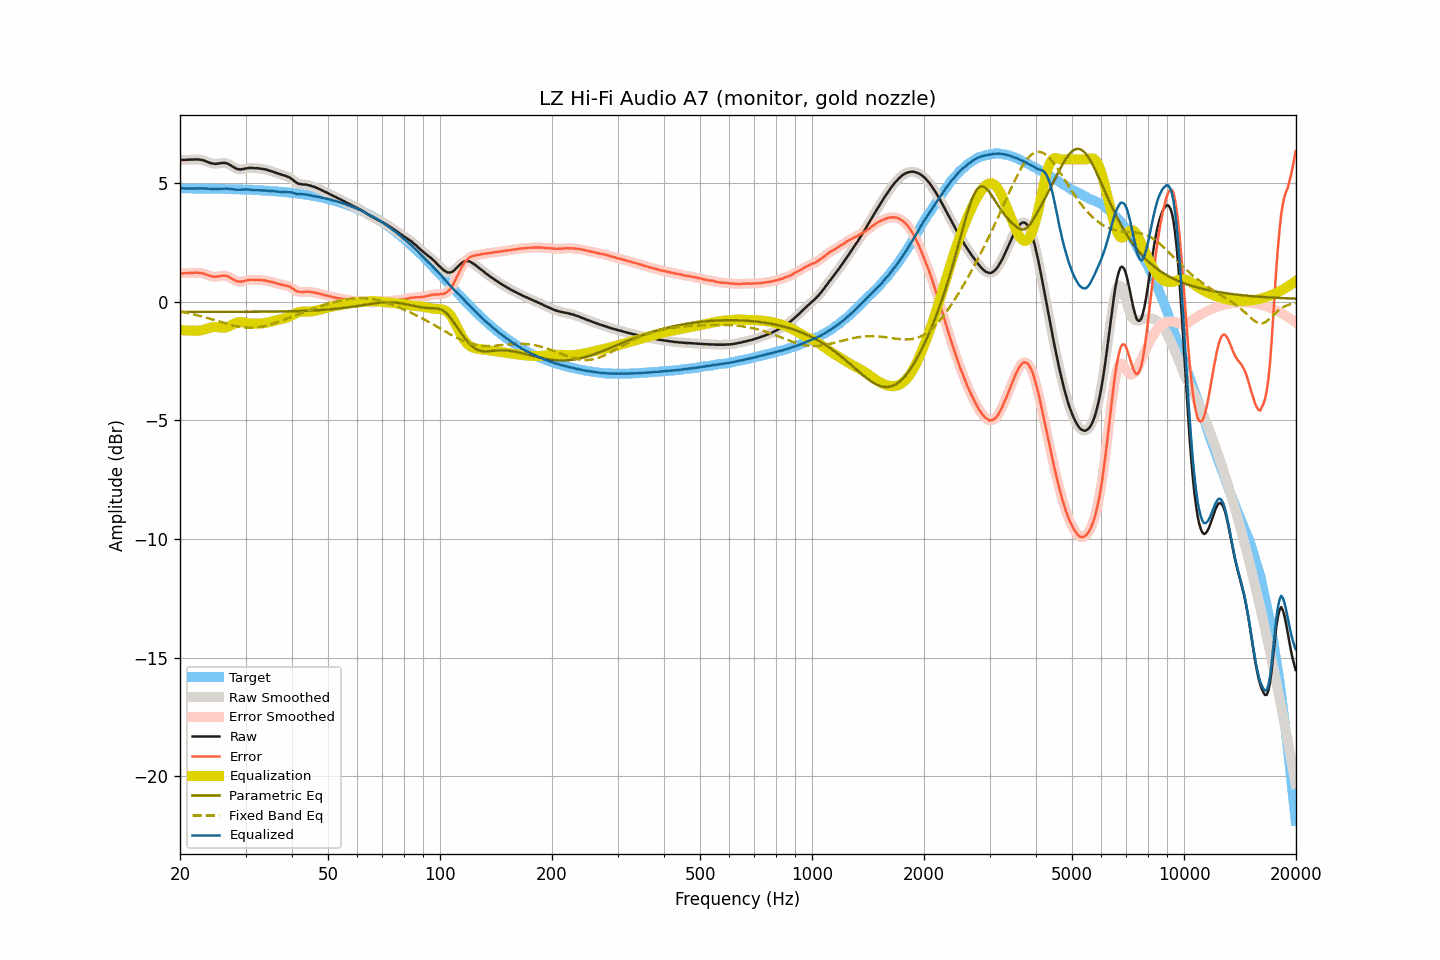

Values plotted in this chart, from the file beside it:
frequency, raw, smoothed, error, error_smoothed, equalization, parametric_eq, fixed_band_eq, equalized_raw, equalized_smoothed, target
20.00, 5.98, 5.98, 1.20, 1.20, -1.19, -0.43, -0.41, 4.79, 4.79, 4.78
20.20, 5.98, 5.98, 1.20, 1.20, -1.20, -0.43, -0.43, 4.78, 4.78, 4.78
20.40, 5.98, 5.98, 1.20, 1.20, -1.20, -0.43, -0.44, 4.78, 4.78, 4.78
20.61, 5.98, 5.98, 1.20, 1.20, -1.21, -0.43, -0.45, 4.77, 4.77, 4.78
20.81, 5.98, 5.98, 1.20, 1.21, -1.21, -0.43, -0.47, 4.77, 4.77, 4.78
21.02, 5.99, 5.99, 1.21, 1.21, -1.21, -0.43, -0.48, 4.78, 4.77, 4.78
21.23, 5.99, 5.99, 1.21, 1.21, -1.22, -0.43, -0.49, 4.77, 4.77, 4.78
21.44, 5.99, 5.99, 1.21, 1.22, -1.22, -0.43, -0.51, 4.77, 4.77, 4.78
21.66, 5.99, 5.99, 1.21, 1.22, -1.22, -0.43, -0.53, 4.77, 4.77, 4.78
21.87, 6.00, 6.00, 1.23, 1.22, -1.22, -0.43, -0.54, 4.78, 4.77, 4.78
22.09, 6.00, 6.00, 1.23, 1.23, -1.22, -0.43, -0.56, 4.78, 4.78, 4.77
22.31, 6.00, 6.00, 1.23, 1.23, -1.22, -0.43, -0.57, 4.78, 4.78, 4.77
22.54, 5.99, 5.99, 1.22, 1.22, -1.22, -0.43, -0.59, 4.77, 4.78, 4.77
22.76, 5.98, 5.98, 1.21, 1.21, -1.21, -0.43, -0.61, 4.77, 4.78, 4.77
22.99, 5.97, 5.97, 1.20, 1.20, -1.19, -0.43, -0.63, 4.78, 4.78, 4.77
23.22, 5.95, 5.95, 1.18, 1.18, -1.17, -0.43, -0.65, 4.78, 4.78, 4.77
23.45, 5.92, 5.92, 1.15, 1.16, -1.15, -0.43, -0.67, 4.77, 4.77, 4.77
23.69, 5.90, 5.90, 1.13, 1.13, -1.13, -0.43, -0.68, 4.77, 4.77, 4.77
23.92, 5.87, 5.87, 1.10, 1.11, -1.11, -0.43, -0.70, 4.76, 4.76, 4.77
24.16, 5.85, 5.85, 1.09, 1.09, -1.09, -0.43, -0.72, 4.76, 4.76, 4.77
24.40, 5.83, 5.83, 1.07, 1.07, -1.08, -0.43, -0.74, 4.75, 4.75, 4.76
24.65, 5.82, 5.82, 1.06, 1.06, -1.07, -0.43, -0.76, 4.75, 4.75, 4.76
24.89, 5.81, 5.82, 1.05, 1.05, -1.07, -0.43, -0.79, 4.75, 4.75, 4.76
25.14, 5.82, 5.82, 1.06, 1.06, -1.07, -0.43, -0.81, 4.75, 4.75, 4.76
25.39, 5.83, 5.83, 1.07, 1.07, -1.08, -0.43, -0.83, 4.76, 4.75, 4.76
25.65, 5.84, 5.84, 1.08, 1.08, -1.08, -0.43, -0.85, 4.76, 4.76, 4.76
25.91, 5.85, 5.85, 1.09, 1.09, -1.09, -0.43, -0.87, 4.76, 4.76, 4.76
26.16, 5.85, 5.85, 1.10, 1.10, -1.09, -0.43, -0.89, 4.76, 4.76, 4.75
26.43, 5.85, 5.85, 1.10, 1.10, -1.08, -0.43, -0.91, 4.77, 4.77, 4.75
26.69, 5.84, 5.84, 1.09, 1.09, -1.07, -0.43, -0.93, 4.77, 4.77, 4.75
26.96, 5.81, 5.81, 1.06, 1.06, -1.05, -0.43, -0.95, 4.76, 4.76, 4.75
27.23, 5.77, 5.77, 1.02, 1.03, -1.02, -0.43, -0.96, 4.75, 4.76, 4.75
27.50, 5.73, 5.73, 0.99, 0.99, -0.98, -0.43, -0.98, 4.75, 4.75, 4.75
27.77, 5.69, 5.69, 0.95, 0.95, -0.95, -0.43, -1.00, 4.74, 4.74, 4.74
28.05, 5.65, 5.65, 0.91, 0.91, -0.92, -0.42, -1.02, 4.73, 4.73, 4.74
28.33, 5.61, 5.61, 0.87, 0.88, -0.89, -0.42, -1.03, 4.72, 4.73, 4.74
28.62, 5.59, 5.59, 0.85, 0.85, -0.87, -0.42, -1.04, 4.72, 4.72, 4.74
28.90, 5.58, 5.58, 0.85, 0.85, -0.86, -0.42, -1.06, 4.72, 4.72, 4.73
29.19, 5.58, 5.58, 0.85, 0.85, -0.86, -0.42, -1.07, 4.72, 4.72, 4.73
29.48, 5.59, 5.59, 0.86, 0.86, -0.86, -0.42, -1.08, 4.73, 4.73, 4.73
29.78, 5.60, 5.60, 0.87, 0.88, -0.87, -0.42, -1.08, 4.73, 4.73, 4.73
30.08, 5.62, 5.62, 0.90, 0.89, -0.89, -0.42, -1.09, 4.73, 4.73, 4.72
30.38, 5.63, 5.63, 0.91, 0.91, -0.90, -0.42, -1.09, 4.73, 4.73, 4.72
30.68, 5.64, 5.64, 0.92, 0.92, -0.91, -0.42, -1.10, 4.73, 4.73, 4.72
30.99, 5.64, 5.64, 0.92, 0.92, -0.92, -0.42, -1.10, 4.72, 4.72, 4.72
31.30, 5.64, 5.64, 0.93, 0.92, -0.92, -0.42, -1.10, 4.72, 4.71, 4.71
31.61, 5.63, 5.63, 0.92, 0.92, -0.93, -0.42, -1.09, 4.70, 4.71, 4.71
31.93, 5.63, 5.63, 0.92, 0.92, -0.93, -0.42, -1.09, 4.70, 4.70, 4.71
32.24, 5.63, 5.63, 0.93, 0.92, -0.92, -0.42, -1.08, 4.71, 4.70, 4.70
32.57, 5.62, 5.62, 0.92, 0.92, -0.92, -0.42, -1.07, 4.70, 4.70, 4.70
32.89, 5.61, 5.61, 0.91, 0.92, -0.92, -0.42, -1.06, 4.69, 4.70, 4.70
33.22, 5.60, 5.60, 0.91, 0.91, -0.91, -0.42, -1.05, 4.69, 4.69, 4.69
33.55, 5.59, 5.59, 0.90, 0.90, -0.90, -0.42, -1.03, 4.69, 4.69, 4.69
33.89, 5.58, 5.58, 0.90, 0.89, -0.89, -0.42, -1.02, 4.69, 4.69, 4.68
34.23, 5.56, 5.56, 0.88, 0.88, -0.88, -0.42, -1.00, 4.68, 4.68, 4.68
34.57, 5.54, 5.54, 0.86, 0.87, -0.87, -0.42, -0.98, 4.68, 4.68, 4.68
34.92, 5.52, 5.52, 0.85, 0.85, -0.85, -0.42, -0.96, 4.67, 4.67, 4.67
35.27, 5.50, 5.50, 0.83, 0.83, -0.83, -0.42, -0.94, 4.67, 4.67, 4.67
35.62, 5.48, 5.48, 0.82, 0.82, -0.81, -0.41, -0.92, 4.67, 4.66, 4.66
35.97, 5.45, 5.45, 0.79, 0.80, -0.80, -0.41, -0.90, 4.65, 4.66, 4.66
... 635 more rows
